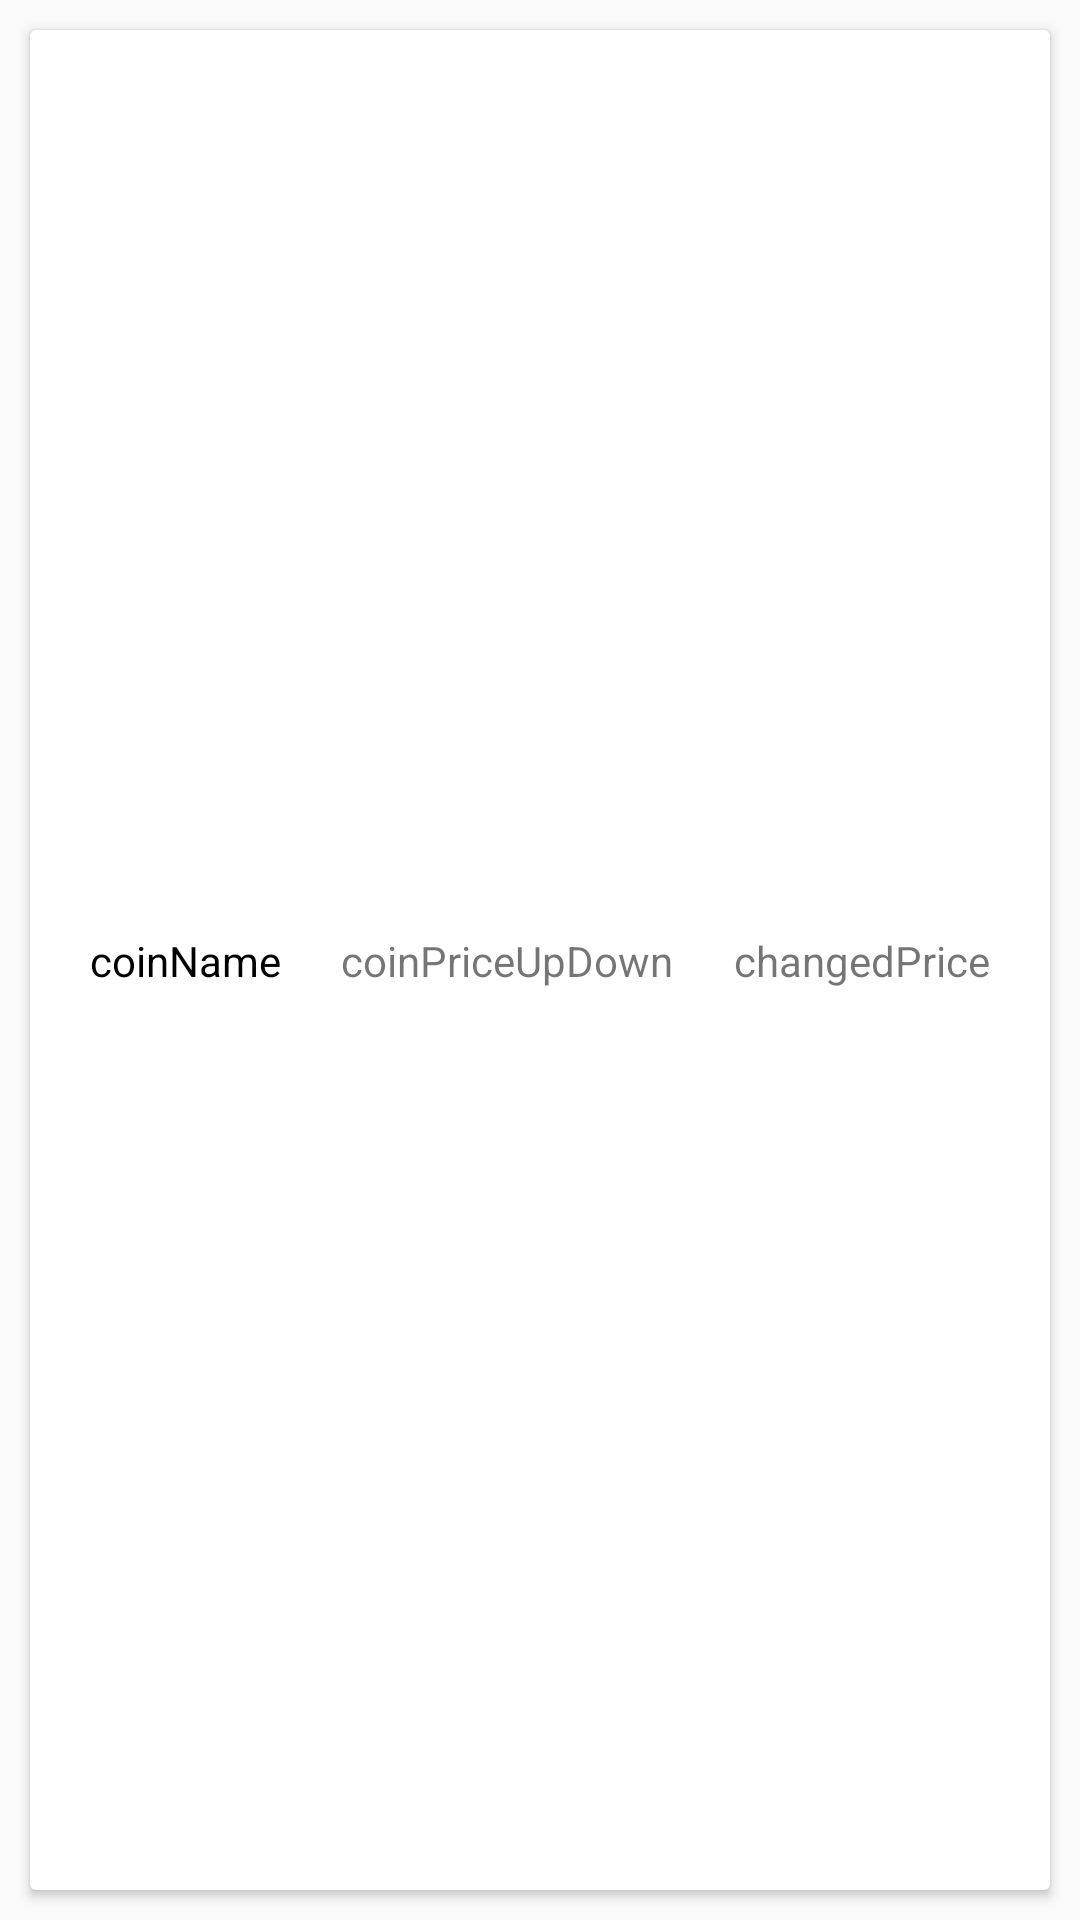

Android layout source for this screen:
<!-- AndroidManifest.xml: application theme Theme.Colist -->
<!-- res/layout/coin_price_change_item.xml -->
<?xml version="1.0" encoding="utf-8"?>
<androidx.constraintlayout.widget.ConstraintLayout xmlns:android="http://schemas.android.com/apk/res/android"
    xmlns:app="http://schemas.android.com/apk/res-auto"
    android:layout_width="match_parent"
    android:layout_height="80dp">

    <androidx.cardview.widget.CardView
        android:layout_width="match_parent"
        android:layout_height="match_parent"
        android:layout_margin="10dp">

        <androidx.constraintlayout.widget.ConstraintLayout
            android:layout_width="match_parent"
            android:layout_height="match_parent">

            <TextView
                android:id="@+id/coinName"
                android:layout_width="wrap_content"
                android:layout_height="wrap_content"
                android:layout_marginLeft="20dp"
                android:text="coinName"
                android:textColor="@color/black"
                app:layout_constraintBottom_toBottomOf="parent"
                app:layout_constraintStart_toStartOf="parent"
                app:layout_constraintTop_toTopOf="parent" />

            <TextView
                android:id="@+id/coinPriceUpDown"
                android:layout_width="wrap_content"
                android:layout_height="wrap_content"
                android:layout_marginLeft="20dp"
                android:text="coinPriceUpDown"
                app:layout_constraintBottom_toBottomOf="parent"
                app:layout_constraintStart_toEndOf="@+id/coinName"
                app:layout_constraintTop_toTopOf="parent" />

            <TextView
                android:id="@+id/price"
                android:layout_width="wrap_content"
                android:layout_height="wrap_content"
                android:layout_marginRight="20dp"
                android:text="changedPrice"
                app:layout_constraintBottom_toBottomOf="parent"
                app:layout_constraintEnd_toEndOf="parent"
                app:layout_constraintTop_toTopOf="parent" />


        </androidx.constraintlayout.widget.ConstraintLayout>

    </androidx.cardview.widget.CardView>


</androidx.constraintlayout.widget.ConstraintLayout>
<!-- resources referenced by this layout -->
<resources>
  <style name="Theme.Colist" parent="Theme.AppCompat.Light">
          
          <item name="colorPrimary">@color/red</item>
          <item name="colorPrimaryVariant">@color/red</item>
          <item name="colorOnPrimary">@color/white</item>
          
          <item name="colorSecondary">@color/teal_200</item>
          <item name="colorSecondaryVariant">@color/teal_700</item>
          <item name="colorOnSecondary">@color/black</item>
          
          <item name="android:statusBarColor">?attr/colorPrimaryVariant</item>
          
          <item name="windowNoTitle">true</item>
      </style>
  <!-- not gathered from this repository: default colours our renderer supplied (Android Studio template values) -->
  <color name="teal_200">#FF03DAC5</color>
  <color name="teal_700">#FF018786</color>
  <color name="black">#FF000000</color>
  <color name="white">#FFFFFFFF</color>
</resources>
